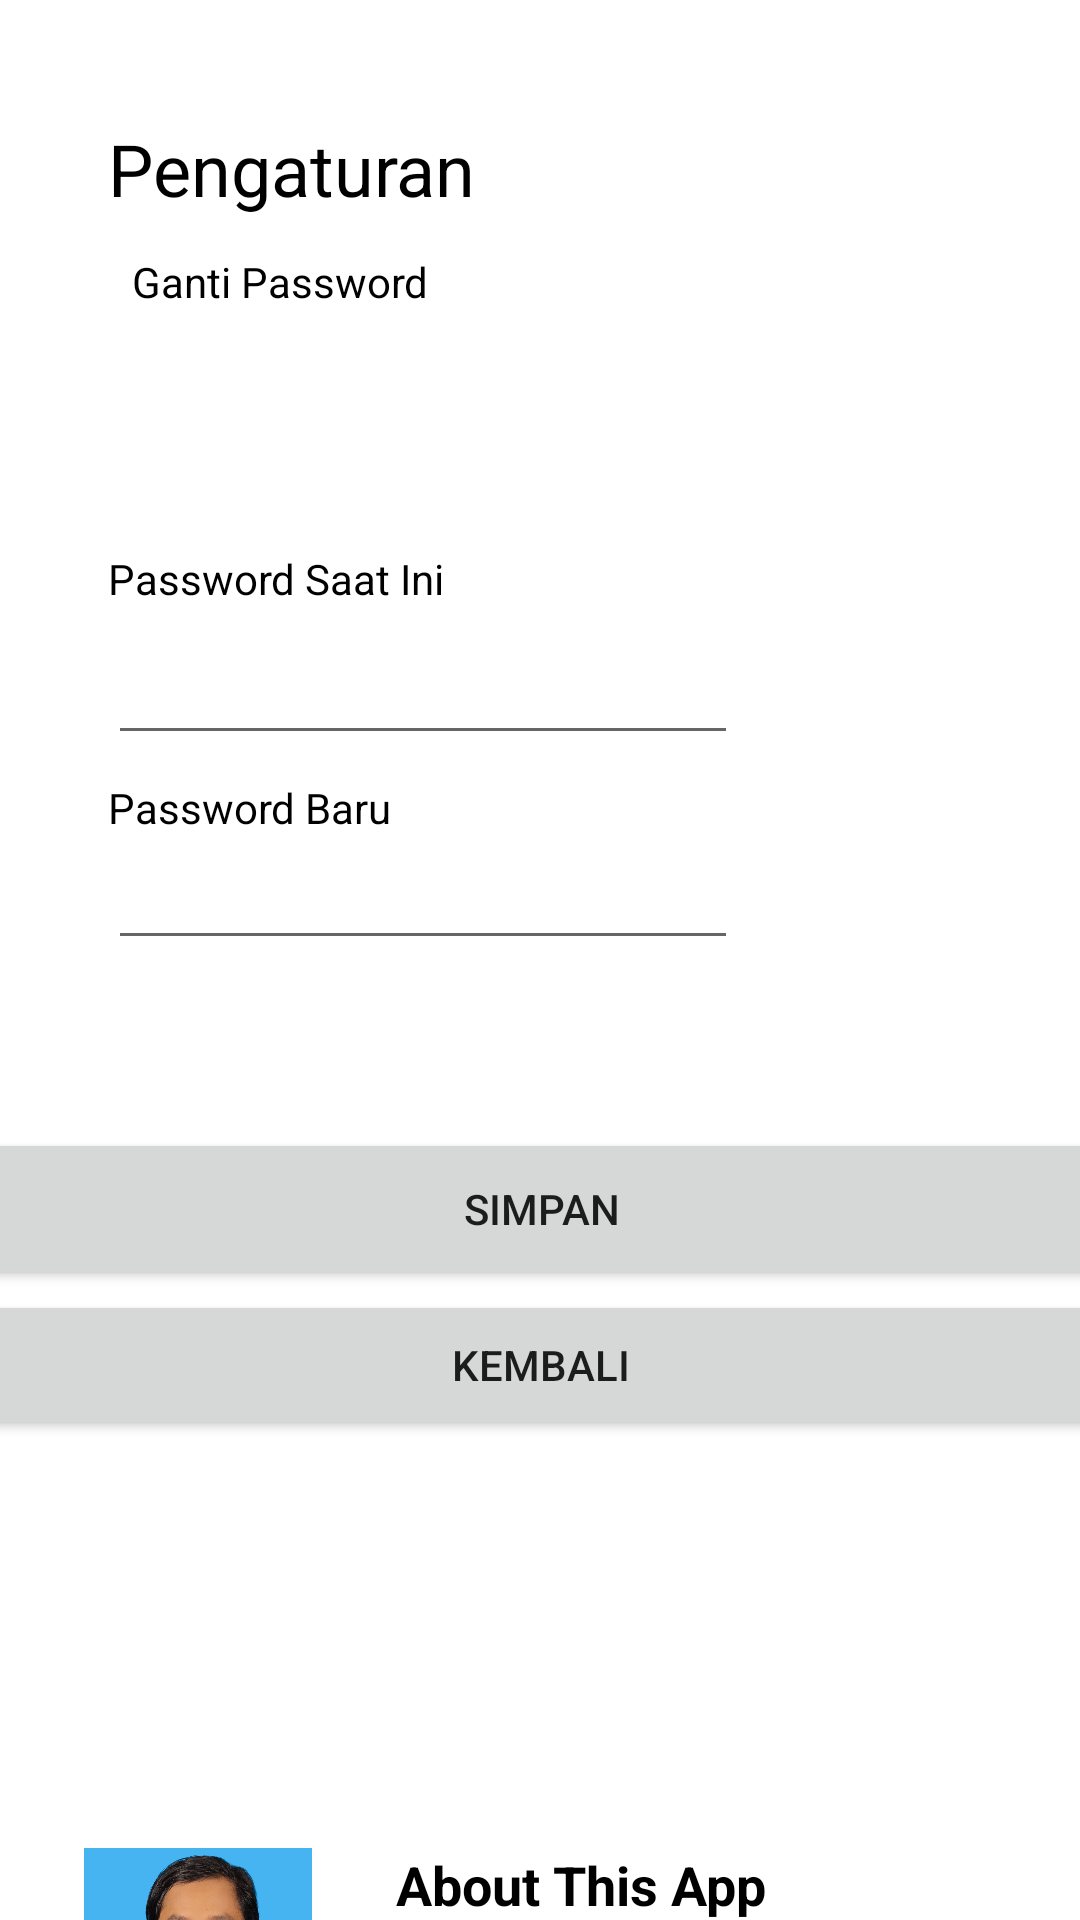

Layout XML and referenced resources for this Android screen:
<!-- AndroidManifest.xml: application theme Theme.BNSP -->
<!-- res/layout/activity_pengaturan.xml -->
<?xml version="1.0" encoding="utf-8"?>
<androidx.constraintlayout.widget.ConstraintLayout xmlns:android="http://schemas.android.com/apk/res/android"
    xmlns:app="http://schemas.android.com/apk/res-auto"
    xmlns:tools="http://schemas.android.com/tools"
    android:layout_width="match_parent"
    android:layout_height="match_parent"
    tools:context=".PengaturanActivity">

    <TextView
        android:id="@+id/txtPengaturan"
        android:layout_width="wrap_content"
        android:layout_height="wrap_content"
        android:layout_marginStart="36dp"
        android:layout_marginTop="40dp"
        android:text="Pengaturan"
        android:textColor="#000000"
        android:textSize="24sp"
        app:layout_constraintStart_toStartOf="parent"
        app:layout_constraintTop_toTopOf="parent" />

    <TextView
        android:id="@+id/txtOldPass"
        android:layout_width="wrap_content"
        android:layout_height="wrap_content"
        android:layout_marginStart="36dp"
        android:layout_marginTop="80dp"
        android:text="Password Saat Ini"
        android:textColor="#000000"
        app:layout_constraintStart_toStartOf="parent"
        app:layout_constraintTop_toBottomOf="@+id/txtGantiPass" />

    <TextView
        android:id="@+id/txtGantiPass"
        android:layout_width="wrap_content"
        android:layout_height="wrap_content"
        android:layout_marginStart="44dp"
        android:layout_marginTop="12dp"
        android:text="Ganti Password"
        android:textColor="#000000"
        app:layout_constraintStart_toStartOf="parent"
        app:layout_constraintTop_toBottomOf="@+id/txtPengaturan" />

    <EditText
        android:id="@+id/editOldPass"
        android:layout_width="wrap_content"
        android:layout_height="wrap_content"
        android:layout_marginStart="36dp"
        android:layout_marginTop="8dp"
        android:ems="10"
        android:inputType="textPassword"
        app:layout_constraintStart_toStartOf="parent"
        app:layout_constraintTop_toBottomOf="@+id/txtOldPass" />

    <TextView
        android:id="@+id/txtNewPass"
        android:layout_width="wrap_content"
        android:layout_height="wrap_content"
        android:layout_marginStart="36dp"
        android:layout_marginTop="8dp"
        android:text="Password Baru"
        android:textColor="#000000"
        app:layout_constraintStart_toStartOf="parent"
        app:layout_constraintTop_toBottomOf="@+id/editOldPass" />

    <EditText
        android:id="@+id/editNewPass"
        android:layout_width="wrap_content"
        android:layout_height="wrap_content"
        android:layout_marginStart="36dp"
        android:ems="10"
        android:inputType="textPassword"
        app:layout_constraintStart_toStartOf="parent"
        app:layout_constraintTop_toBottomOf="@+id/txtNewPass" />

    <Button
        android:id="@+id/btnSavePass"
        android:layout_width="376dp"
        android:layout_height="54dp"
        android:layout_marginTop="56dp"
        android:text="Simpan"
        app:layout_constraintEnd_toEndOf="parent"
        app:layout_constraintStart_toStartOf="parent"
        app:layout_constraintTop_toBottomOf="@+id/editNewPass" />

    <Button
        android:id="@+id/btnKembali"
        android:layout_width="372dp"
        android:layout_height="50dp"
        android:text="Kembali"
        app:layout_constraintEnd_toEndOf="parent"
        app:layout_constraintStart_toStartOf="parent"
        app:layout_constraintTop_toBottomOf="@+id/btnSavePass" />

    <TextView
        android:id="@+id/txtName"
        android:layout_width="wrap_content"
        android:layout_height="wrap_content"
        android:layout_marginTop="4dp"
        android:text="Aplikasi ini dibuat oleh Devany Christabella Wijaya"
        android:textColor="#000000"
        android:textSize="12sp"
        app:layout_constraintTop_toBottomOf="@+id/txtAbout"
        tools:layout_editor_absoluteX="128dp"
        tools:ignore="MissingConstraints" />

    <ImageView
        android:id="@+id/imageView3"
        android:layout_width="124dp"
        android:layout_height="101dp"
        android:layout_marginStart="4dp"
        android:layout_marginTop="136dp"
        app:layout_constraintStart_toStartOf="parent"
        app:layout_constraintTop_toBottomOf="@+id/btnKembali"
        app:srcCompat="@drawable/logo" />

    <TextView
        android:id="@+id/txtAbout"
        android:layout_width="wrap_content"
        android:layout_height="wrap_content"
        android:layout_marginStart="4dp"
        android:layout_marginTop="136dp"
        android:text="About This App"
        android:textColor="#000000"
        android:textSize="18sp"
        android:textStyle="bold"
        app:layout_constraintStart_toEndOf="@+id/imageView3"
        app:layout_constraintTop_toBottomOf="@+id/btnKembali" />

    <TextView
        android:id="@+id/txtTanggalBuat"
        android:layout_width="wrap_content"
        android:layout_height="wrap_content"
        android:layout_marginTop="8dp"
        android:text="Tanggal 25 Oktober 2021"
        android:textColor="#000000"
        android:textSize="12sp"
        app:layout_constraintStart_toEndOf="@+id/imageView3"
        app:layout_constraintTop_toBottomOf="@+id/txtNIM" />

    <TextView
        android:id="@+id/txtNIM"
        android:layout_width="wrap_content"
        android:layout_height="wrap_content"
        android:layout_marginTop="8dp"
        android:text="NIM 1741720092"
        android:textColor="#000000"
        android:textSize="12sp"
        app:layout_constraintStart_toEndOf="@+id/imageView3"
        app:layout_constraintTop_toBottomOf="@+id/txtName" />

</androidx.constraintlayout.widget.ConstraintLayout>
<!-- resources referenced by this layout -->
<resources>
  <!-- drawable logo: jpg bitmap (drawable-v24, 510071 bytes) -->
  <style name="Theme.BNSP" parent="Theme.MaterialComponents.DayNight.NoActionBar">
          
          <item name="colorPrimary">@color/purple_500</item>
          <item name="colorPrimaryVariant">@color/purple_700</item>
          <item name="colorOnPrimary">@color/white</item>
          
          <item name="colorSecondary">@color/teal_200</item>
          <item name="colorSecondaryVariant">@color/teal_700</item>
          <item name="colorOnSecondary">@color/black</item>
          
          <item name="android:statusBarColor" tools:targetApi="l">?attr/colorPrimaryVariant</item>
          
      </style>
  <!-- not gathered from this repository: default colours our renderer supplied (Android Studio template values) -->
  <color name="purple_500">#FF6200EE</color>
  <color name="purple_700">#FF3700B3</color>
  <color name="teal_200">#FF03DAC5</color>
  <color name="teal_700">#FF018786</color>
  <color name="black">#FF000000</color>
  <color name="white">#FFFFFFFF</color>
</resources>
